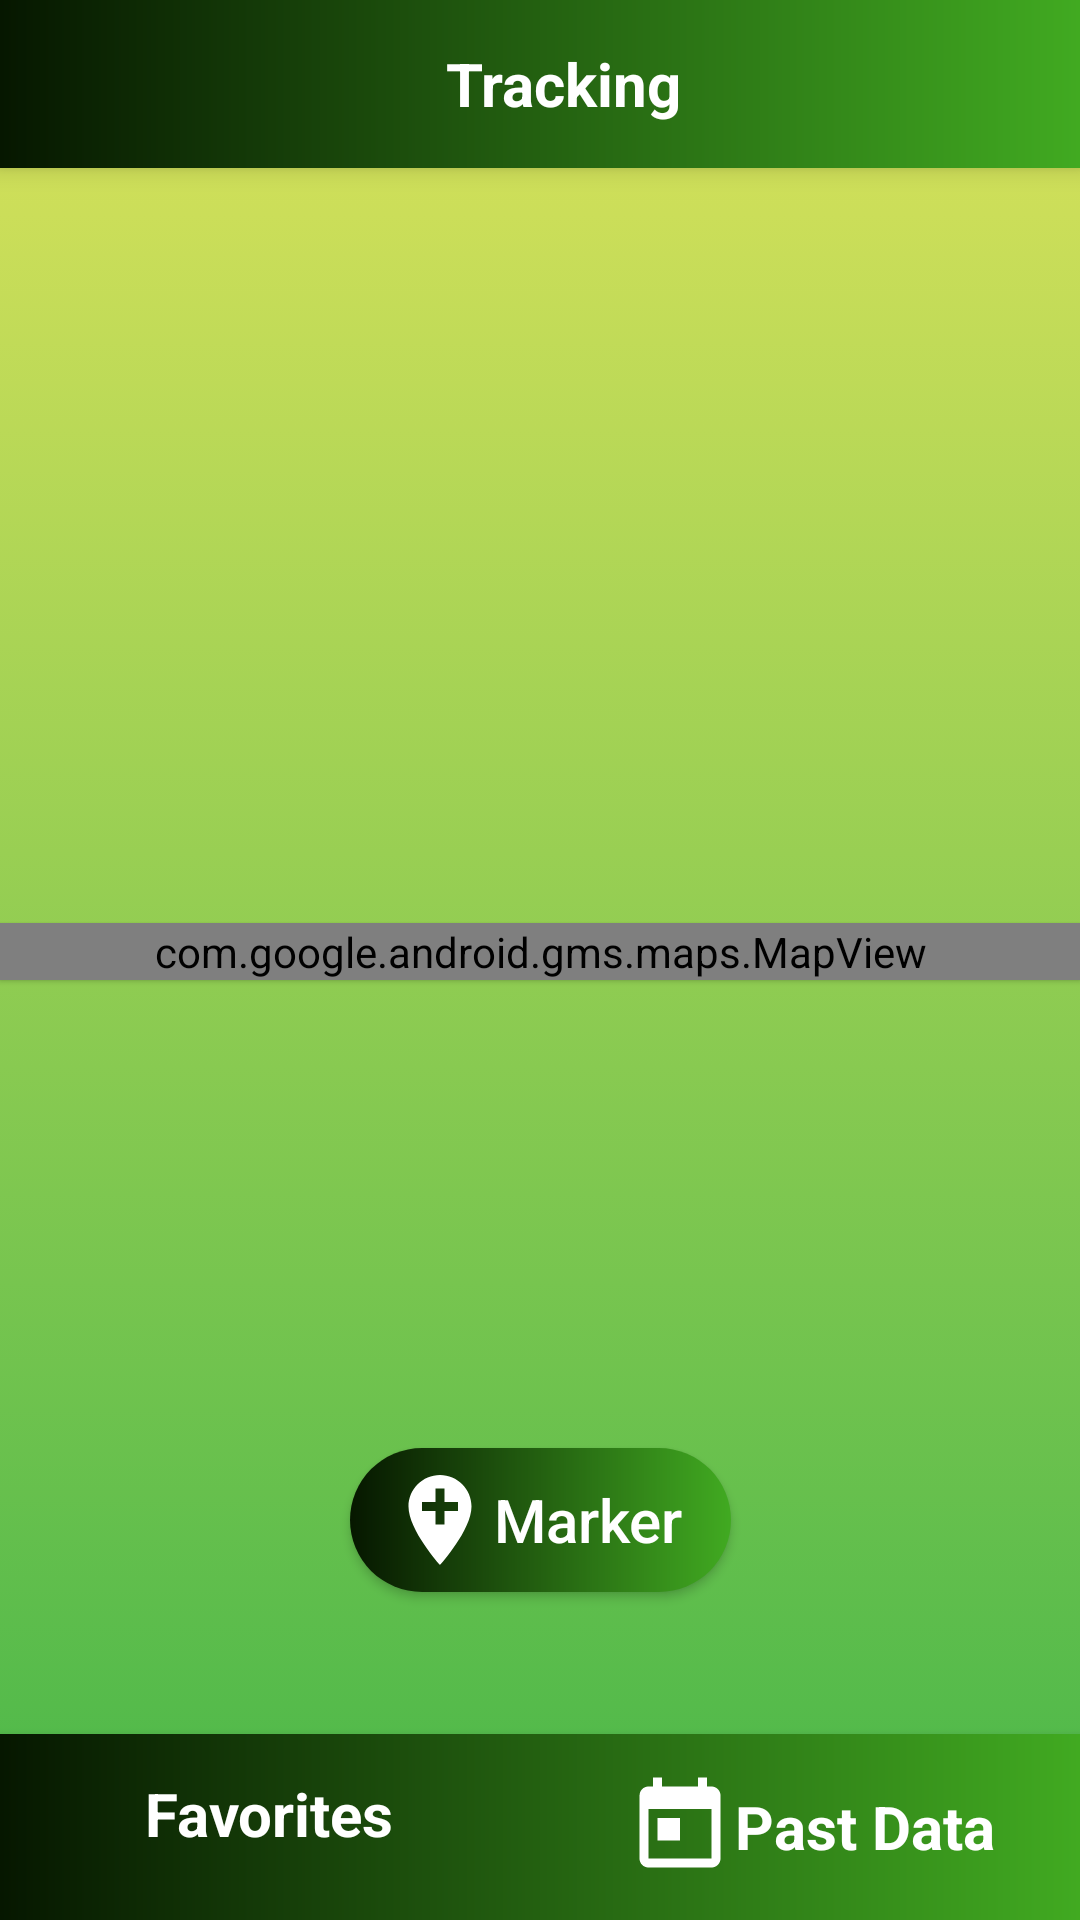

Produce the Android XML layout that renders to this screen, including the resource entries it uses.
<!-- AndroidManifest.xml: application theme AppTheme -->
<!-- res/layout/health_helper_tracking_page.xml -->
<?xml version="1.0" encoding="utf-8"?>
<androidx.constraintlayout.widget.ConstraintLayout
    xmlns:tools="http://schemas.android.com/tools"
    xmlns:android="http://schemas.android.com/apk/res/android"
    xmlns:app="http://schemas.android.com/apk/res-auto"
    android:id="@+id/tracking_page_constraint_layout"
    android:layout_width="match_parent"
    android:layout_height="match_parent"
    android:background="@drawable/tween_gradient_animation"
    tools:context=".HealthHelperTrackingPage">

    <Toolbar
        android:id="@+id/tracking_app_bar"
        android:layout_width="match_parent"
        android:layout_height="wrap_content"
        android:background="@drawable/button_gradient"
        android:elevation="5dp"
        app:layout_constraintEnd_toEndOf="parent"
        app:layout_constraintStart_toStartOf="parent"
        app:layout_constraintTop_toTopOf="parent">

        <RelativeLayout
            android:layout_width="match_parent"
            android:layout_height="match_parent">

            <ImageButton
                android:id="@+id/top_app_bar_back"
                android:layout_width="wrap_content"
                android:layout_height="wrap_content"
                android:layout_alignParentStart="true"
                android:background="@color/transparent"
                android:contentDescription="@string/app_bar_back_button"
                android:src="@drawable/ic_chevron_left_white_36dp" />

            <TextView
                android:id="@+id/top_app_bar_text"
                android:layout_width="wrap_content"
                android:layout_height="wrap_content"
                android:layout_centerHorizontal="true"
                android:layout_centerVertical="true"
                android:layout_marginStart="16dp"
                android:text="@string/tracking"
                android:textColor="@android:color/white"
                android:textSize="20sp"
                android:textStyle="bold" />

        </RelativeLayout>
    </Toolbar>

    <com.google.android.gms.maps.MapView
        android:id="@+id/tracking_map"
        android:layout_width="match_parent"
        android:layout_height="wrap_content"
        android:elevation="1dp"
        app:layout_constraintBottom_toTopOf="@+id/tracking_bottom_bar"
        app:layout_constraintTop_toBottomOf="@+id/tracking_app_bar" />

    <Button
        android:id="@+id/add_marker"
        android:layout_width="wrap_content"
        android:layout_height="wrap_content"
        android:background="@drawable/round_edged_gradient"
        android:drawableStart="@drawable/ic_baseline_add_location_white_24dp"
        android:paddingStart="12dp"
        android:paddingEnd="16dp"
        android:text="@string/marker"
        android:textAllCaps="false"
        android:textColor="@color/white"
        android:textSize="20sp"
        app:layout_constraintBottom_toTopOf="@+id/tracking_bottom_bar"
        app:layout_constraintEnd_toEndOf="parent"
        app:layout_constraintStart_toStartOf="parent"
        app:layout_constraintTop_toBottomOf="@id/tracking_app_bar"
        app:layout_constraintVertical_bias="0.9"
        android:elevation="5dp"/>

    <LinearLayout
        android:id="@+id/tracking_bottom_bar"
        android:layout_width="match_parent"
        android:layout_height="wrap_content"
        android:background="@drawable/button_gradient"
        android:baselineAligned="false"
        android:elevation="5dp"
        android:orientation="horizontal"
        android:paddingTop="13dp"
        android:paddingBottom="13dp"
        app:layout_constraintBottom_toBottomOf="parent"
        app:layout_constraintEnd_toEndOf="parent"
        app:layout_constraintStart_toStartOf="parent">

        <LinearLayout
            android:id="@+id/tracking_to_favorites_layout"
            android:layout_width="0dp"
            android:layout_height="wrap_content"
            android:layout_weight="1"
            android:gravity="center"
            android:orientation="horizontal">

            <TextView
                android:id="@+id/tracking_to_favorites_text"
                android:layout_width="wrap_content"
                android:layout_height="wrap_content"
                android:layout_marginStart="16dp"
                android:layout_marginEnd="16dp"
                android:drawableStart="@drawable/ic_star_white_36dp"
                android:gravity="center"
                android:text="@string/favorites"
                android:textColor="@android:color/white"
                android:textSize="20sp"
                android:textStyle="bold" />

        </LinearLayout>

        <LinearLayout
            android:id="@+id/tracking_to_past_data_layout"
            android:layout_width="0dp"
            android:layout_height="wrap_content"
            android:layout_weight="1"
            android:gravity="center"
            android:orientation="horizontal">

            <TextView
                android:id="@+id/tracking_to_past_data_text"
                android:layout_width="wrap_content"
                android:layout_height="wrap_content"
                android:layout_marginStart="16dp"
                android:layout_marginEnd="16dp"
                android:drawableStart="@drawable/ic_today_white_36dp"
                android:gravity="center"
                android:text="@string/past_data"
                android:textColor="@android:color/white"
                android:textSize="20sp"
                android:textStyle="bold" />

        </LinearLayout>

    </LinearLayout>

</androidx.constraintlayout.widget.ConstraintLayout>
<!-- resources referenced by this layout -->
<resources>
  <color name="transparent">#00FFFFFF</color>
  <color name="white">#FFFFFF</color>
  <!-- drawable button_gradient (drawable) -->
  <?xml version="1.0" encoding="utf-8"?>
  <shape xmlns:android="http://schemas.android.com/apk/res/android">
  
      <gradient
          android:startColor="@color/staticGradientBlack"
          android:endColor="@color/staticGradientGreen"
          android:angle="0"/>
  
  </shape>
  <!-- drawable ic_baseline_add_location_white_24dp (drawable) -->
  <vector android:height="36dp" android:tint="#FFFFFF"
      android:viewportHeight="24" android:viewportWidth="24"
      android:width="36dp" xmlns:android="http://schemas.android.com/apk/res/android">
      <path android:fillColor="@android:color/white" android:pathData="M12,2C8.14,2 5,5.14 5,9c0,5.25 7,13 7,13s7,-7.75 7,-13c0,-3.86 -3.14,-7 -7,-7zM16,10h-3v3h-2v-3L8,10L8,8h3L11,5h2v3h3v2z"/>
  </vector>
  <!-- drawable ic_today_white_36dp (drawable) -->
  <vector android:height="36dp" android:tint="#FFFFFF"
      android:viewportHeight="24.0" android:viewportWidth="24.0"
      android:width="36dp" xmlns:android="http://schemas.android.com/apk/res/android">
      <path android:fillColor="#FF000000" android:pathData="M19,3h-1L18,1h-2v2L8,3L8,1L6,1v2L5,3c-1.11,0 -1.99,0.9 -1.99,2L3,19c0,1.1 0.89,2 2,2h14c1.1,0 2,-0.9 2,-2L21,5c0,-1.1 -0.9,-2 -2,-2zM19,19L5,19L5,8h14v11zM7,10h5v5L7,15z"/>
  </vector>
  <!-- drawable round_edged_gradient (drawable) -->
  <?xml version="1.0" encoding="utf-8"?>
  <shape xmlns:android="http://schemas.android.com/apk/res/android"
      android:shape="rectangle">
  
      <corners android:radius="40dp"/>
  
      <gradient
          android:startColor="@color/staticGradientBlack"
          android:endColor="@color/staticGradientGreen"
          android:angle="0"/>
  
  </shape>
  <!-- drawable tween_gradient_animation (drawable) -->
  <?xml version="1.0" encoding="utf-8"?>
  <animation-list xmlns:android="http://schemas.android.com/apk/res/android">
  
      <item
          android:duration="5000"
          android:drawable="@drawable/tween_gradient_start"/>
  
      <item
          android:duration="5000"
          android:drawable="@drawable/tween_gradient_end"/>
  
  </animation-list>
  <string name="app_bar_back_button">App bar back button.</string>
  <string name="favorites">Favorites</string>
  <string name="marker">Marker</string>
  <string name="past_data">Past Data</string>
  <string name="tracking">Tracking</string>
  <style name="AppTheme" parent="Theme.AppCompat.Light.NoActionBar">
          
          <item name="colorPrimary">@color/tweenDarkGreen</item>
          <item name="colorPrimaryDark">@color/staticGradientBlack</item>
          <item name="colorAccent">@color/staticGradientGreen</item>
      </style>
  <color name="staticGradientBlack">#061700</color>
  <color name="staticGradientGreen">#41AA21</color>
  <!-- drawable tween_gradient_start (drawable) -->
  <?xml version="1.0" encoding="utf-8"?>
  <shape xmlns:android="http://schemas.android.com/apk/res/android">
  
      <gradient
          android:startColor="@color/tweenDarkGreen"
          android:endColor="@color/tweenLightGreen"
          android:angle="90"/>
  
  </shape>
  <!-- drawable tween_gradient_end (drawable) -->
  <?xml version="1.0" encoding="utf-8"?>
  <shape xmlns:android="http://schemas.android.com/apk/res/android">
  
      <gradient
          android:startColor="@color/tweenLightGreen"
          android:endColor="@color/tweenDarkGreen"
          android:angle="90"/>
  
  </shape>
  <color name="tweenDarkGreen">#45B649</color>
  <color name="tweenLightGreen">#DCE35B</color>
</resources>
